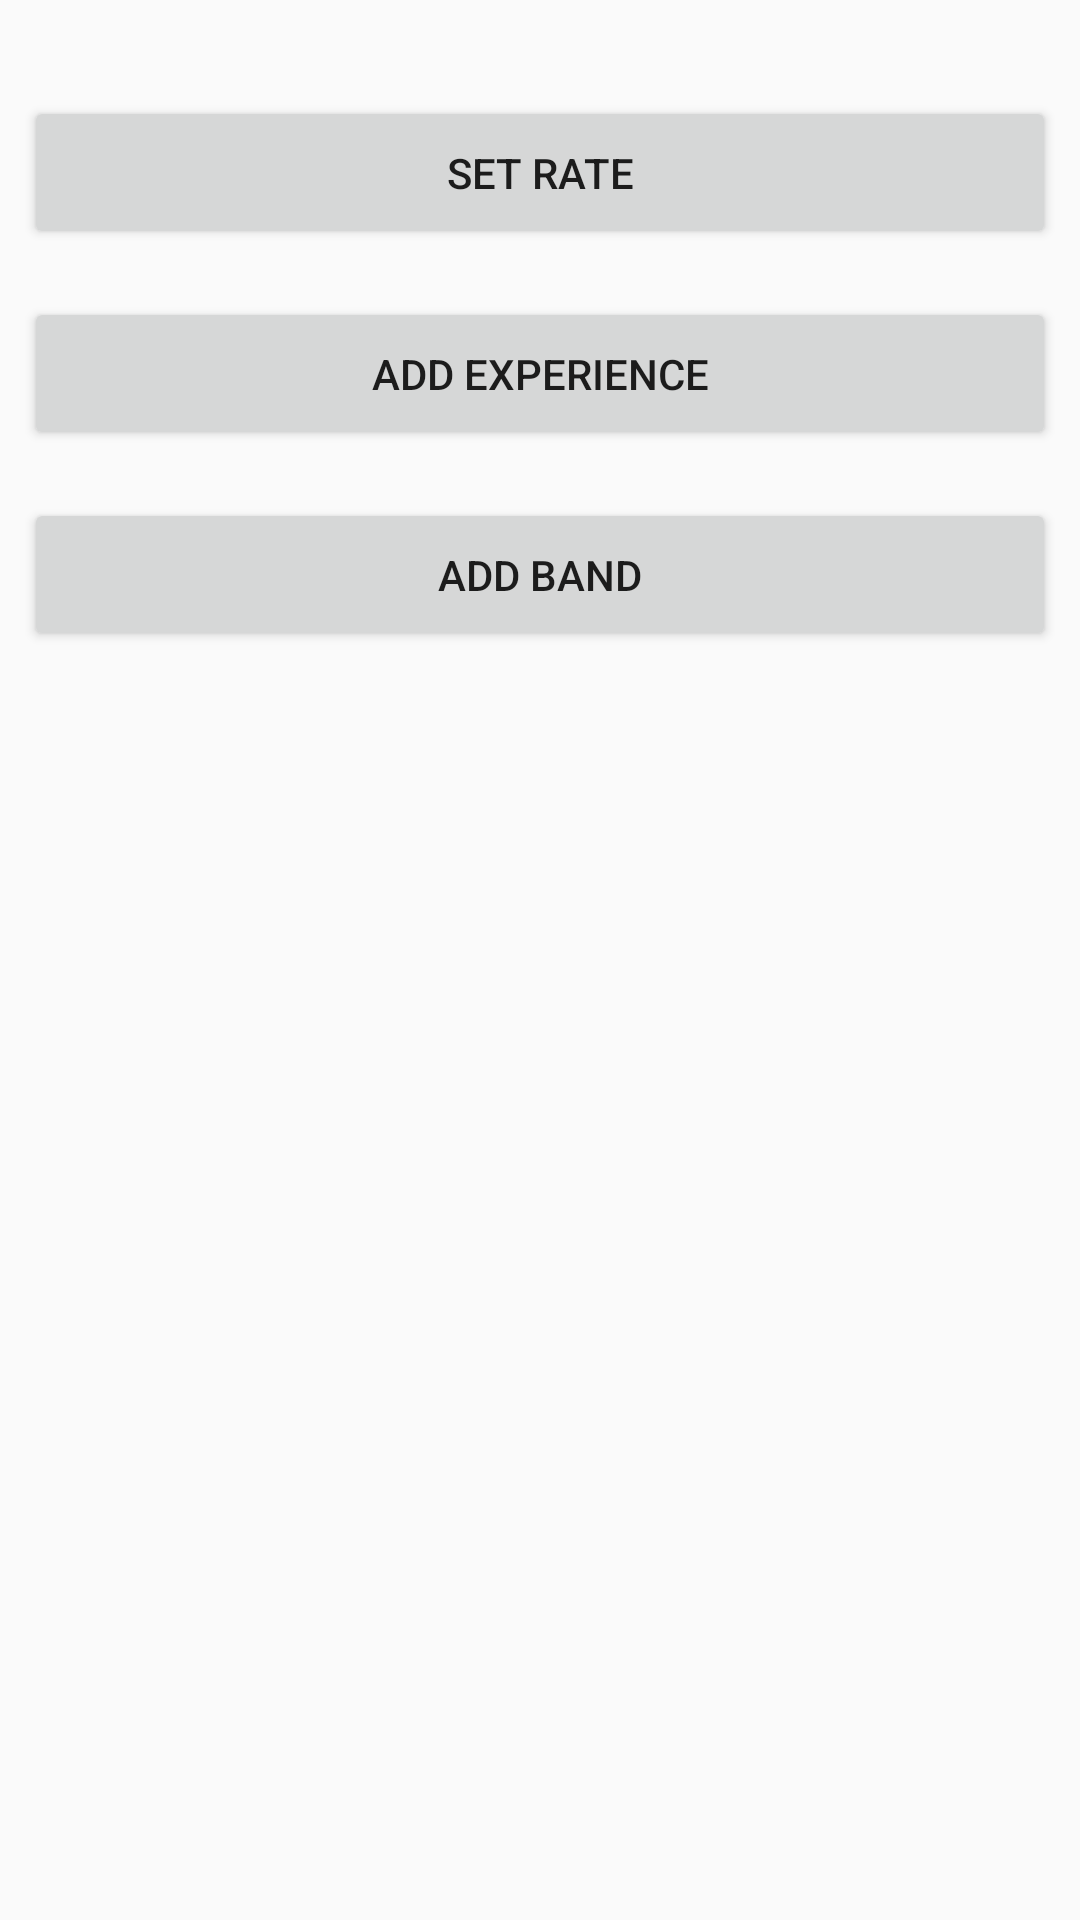

The Android layout XML behind this screen, and the referenced resources:
<!-- AndroidManifest.xml: application theme AppTheme -->
<!-- res/layout/activity_bottom_sheet_ggs.xml -->
<?xml version="1.0" encoding="utf-8"?>
<android.support.design.widget.CoordinatorLayout
    xmlns:android="http://schemas.android.com/apk/res/android"
    android:layout_width="match_parent"
    android:layout_height="match_parent"
    android:fitsSystemWindows="true">


    <LinearLayout
            android:layout_width="match_parent"
            android:layout_height="match_parent"
            android:orientation="vertical"
            android:paddingTop="24dp">

            <Button
                android:id="@+id/button_1"
                android:layout_width="match_parent"
                android:layout_height="wrap_content"
                android:text="Set Rate"
                android:padding="16dp"
                android:layout_margin="8dp"

                />

        <Button
            android:id="@+id/button_2"
            android:layout_width="match_parent"
            android:layout_height="wrap_content"
            android:text="Add Experience"
            android:padding="16dp"
            android:layout_margin="8dp"

            />

        <Button
            android:id="@+id/button_3"
            android:layout_width="match_parent"
            android:layout_height="wrap_content"
            android:text="Add Band"
            android:padding="16dp"
            android:layout_margin="8dp"

            />

        </LinearLayout>





</android.support.design.widget.CoordinatorLayout>
<!-- resources referenced by this layout -->
<resources>
  <style name="AppTheme" parent="Theme.AppCompat.Light.NoActionBar">
          
          <item name="colorPrimary">@color/colorPrimary</item>
          <item name="colorPrimaryDark">@color/colorPrimaryDark</item>
          <item name="colorAccent">@color/ggs_gradient_start_color</item>
  
          <item name="android:windowNoTitle">true</item>
          <item name="android:windowActionBar">false</item>
          <item name="android:windowFullscreen">true</item>
          <item name="android:windowContentOverlay">@null</item>
          <item name="android:windowIsTranslucent">true</item>
          <item name="android:actionMenuTextColor">@color/ggs_white</item>
  
      </style>
  <color name="colorPrimary">#3F51B5</color>
  <color name="colorPrimaryDark">#303F9F</color>
  <color name="ggs_gradient_start_color">#08ACB9</color>
  <color name="ggs_white">#FFFFFF</color>
</resources>
